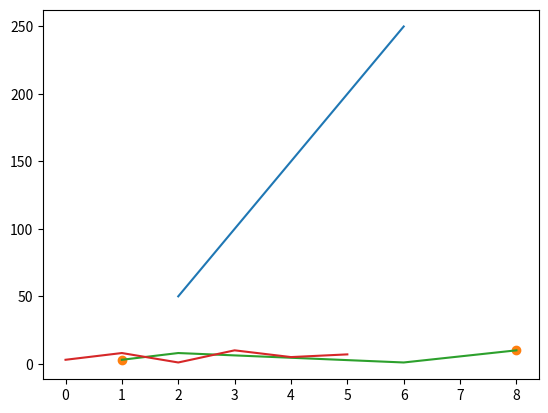

Reproduce this figure in Python.
# Most of the matplotlib utilities lies under the pyplot submodule, and are usually imported under the plt alias
# The Pyplot package can be referred to as plt
import matplotlib.pyplot as plt
import numpy as np
xpoints = np.array([2, 6])
ypoints = np.array([50, 250])
# Plotting x and y points
plt.plot(xpoints, ypoints)
plt.show()
xpoints = np.array([1, 8])
ypoints = np.array([3, 10])
# Plotting (Vẽ) without line
plt.plot(xpoints, ypoints, 'o')
plt.show()
# Multiple points
xpoints = np.array([1, 2, 6, 8])
ypoints = np.array([3, 8, 1, 10])
plt.plot(xpoints, ypoints)
plt.show()
# Default X-Points
# If we do not specify the points in the x-axis, they will get the default values 0, 1, 2, 3, 4, 5 (etc. depending on the length of the y-points)
ypoints = np.array([3, 8, 1, 10, 5, 7])
plt.plot(ypoints)
plt.show()